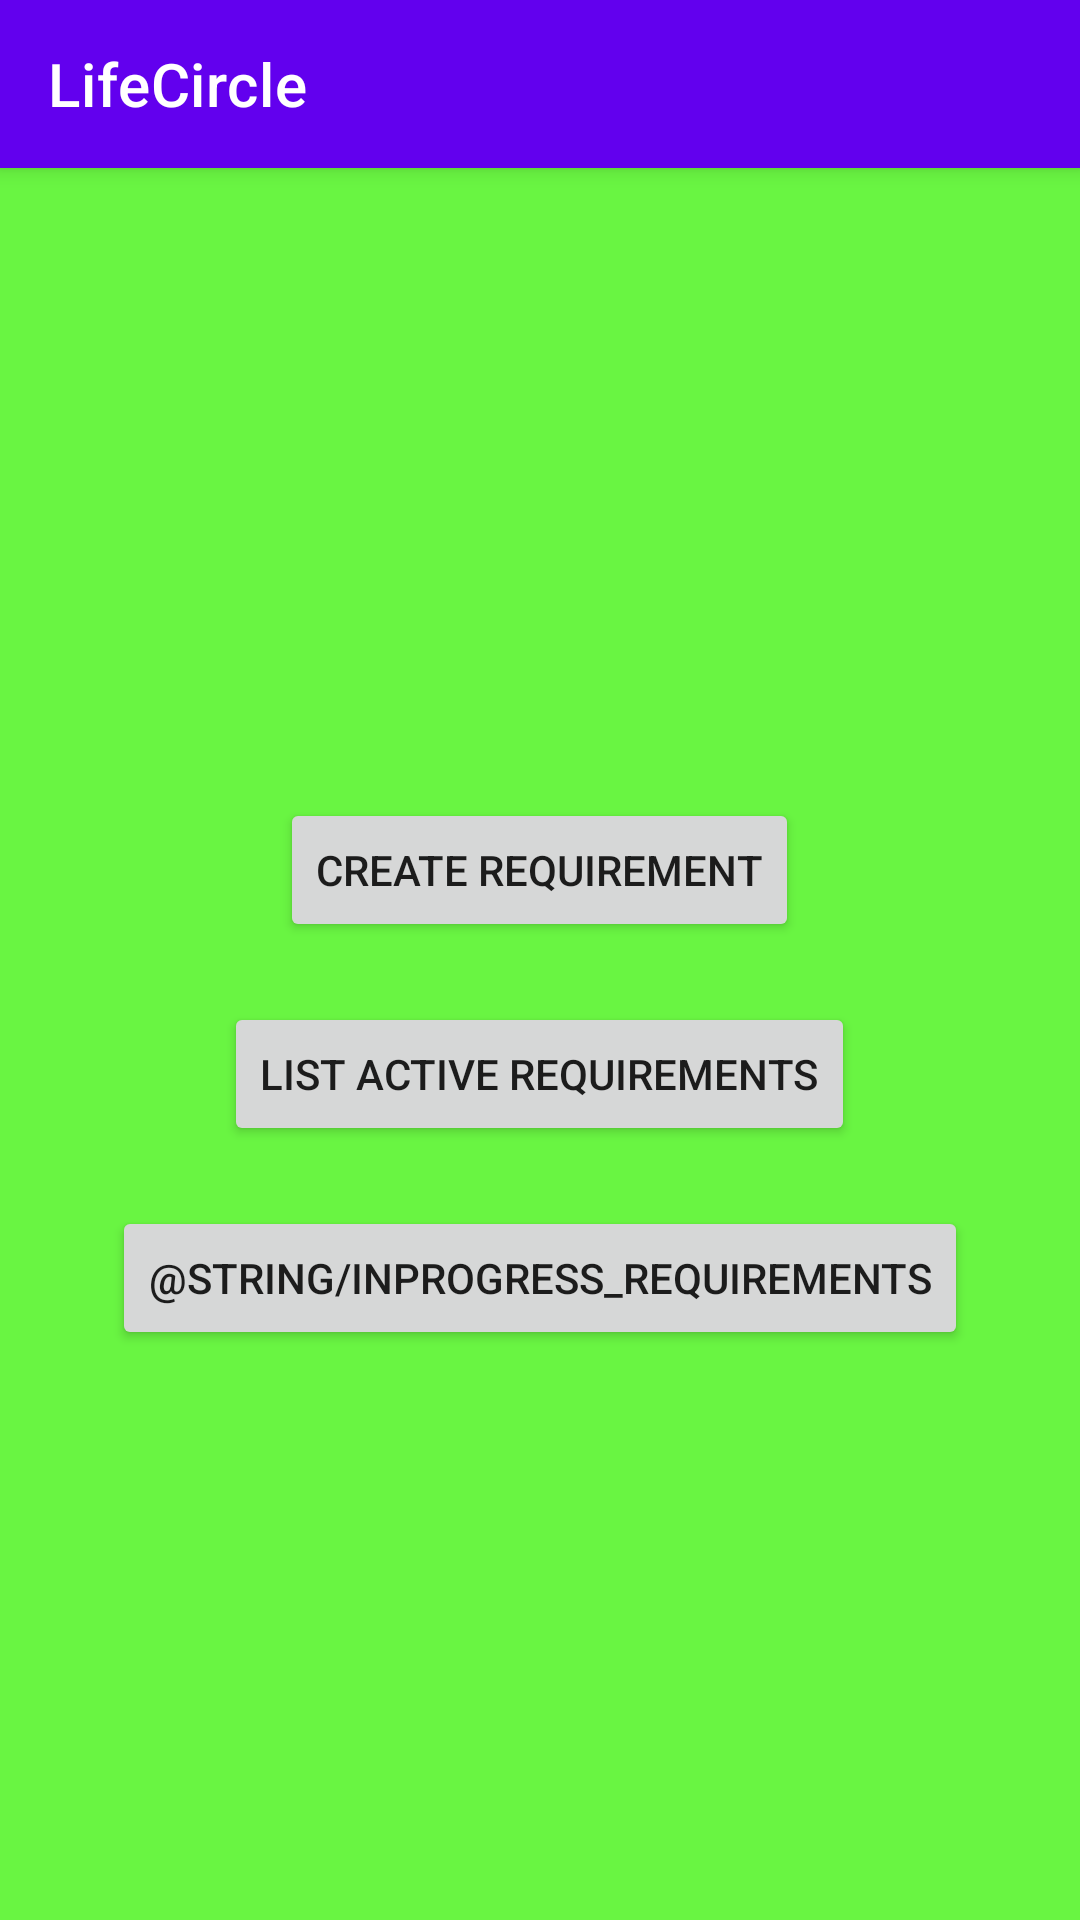

This screen was rendered from an Android layout file. Write that file and the resources it references.
<!-- AndroidManifest.xml: application theme Theme.LifeCircle -->
<!-- res/layout/activity_dashboard_op.xml -->
<?xml version="1.0" encoding="utf-8"?>
<LinearLayout xmlns:android="http://schemas.android.com/apk/res/android"
    xmlns:app="http://schemas.android.com/apk/res-auto"
    xmlns:tools="http://schemas.android.com/tools"
    android:layout_width="match_parent"
    android:layout_height="match_parent"
    android:layout_gravity="center"
    android:gravity="center_horizontal"
    android:orientation="vertical"
    android:background="#69f542">

    <androidx.appcompat.widget.Toolbar
        android:id="@+id/toolbar_logout"
        android:layout_width="match_parent"
        android:layout_height="wrap_content"
        style="@style/Widget.MaterialComponents.Toolbar.Primary"
        app:title="@string/app_name" />

<LinearLayout
    android:layout_width="match_parent"
    android:layout_height="match_parent"
    android:orientation="vertical"
    android:gravity="center">


    <Button
        android:id="@+id/createreq"
        android:layout_marginTop="20dp"
        android:layout_width="wrap_content"
        android:layout_height="wrap_content"
        android:text="@string/create_requirement"/>

    <Button
        android:id="@+id/listactreq"
        android:layout_marginTop="20dp"
        android:layout_width="wrap_content"
        android:layout_height="wrap_content"
        android:text="@string/list_active_requirements"/>

    <Button
        android:id="@+id/listpending"
        android:layout_marginTop="20dp"
        android:layout_width="wrap_content"
        android:layout_height="wrap_content"
        android:text="@string/inprogress_requirements"/>

</LinearLayout>
</LinearLayout>
<!-- resources referenced by this layout -->
<resources>
  <string name="app_name">LifeCircle</string>
  <string name="create_requirement">Create Requirement</string>
  <string name="list_active_requirements">List Active Requirements</string>
  <style name="Theme.LifeCircle" parent="Theme.MaterialComponents.DayNight.NoActionBar">
          
          <item name="colorPrimary">@color/purple_500</item>
          <item name="colorPrimaryVariant">@color/purple_700</item>
          <item name="colorOnPrimary">@color/white</item>
          
          <item name="colorSecondary">@color/teal_200</item>
          <item name="colorSecondaryVariant">@color/teal_700</item>
          <item name="colorOnSecondary">@color/black</item>
          
          <item name="android:statusBarColor" tools:targetApi="l">?attr/colorPrimaryVariant</item>
          
      </style>
  <!-- not gathered from this repository: default colours our renderer supplied (Android Studio template values) -->
  <color name="purple_500">#FF6200EE</color>
  <color name="purple_700">#FF3700B3</color>
  <color name="teal_200">#FF03DAC5</color>
  <color name="teal_700">#FF018786</color>
  <color name="black">#FF000000</color>
  <color name="white">#FFFFFFFF</color>
</resources>
